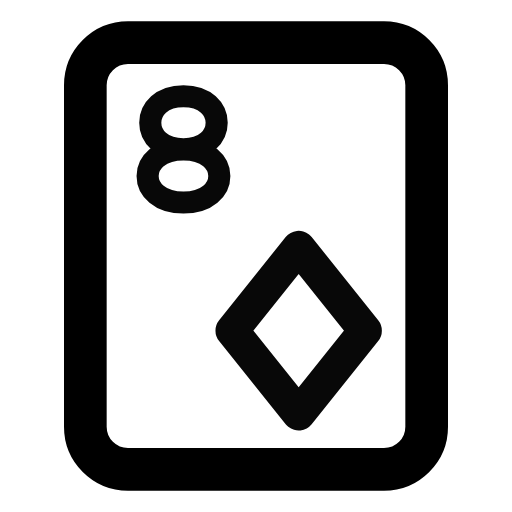
t = 0.00 s
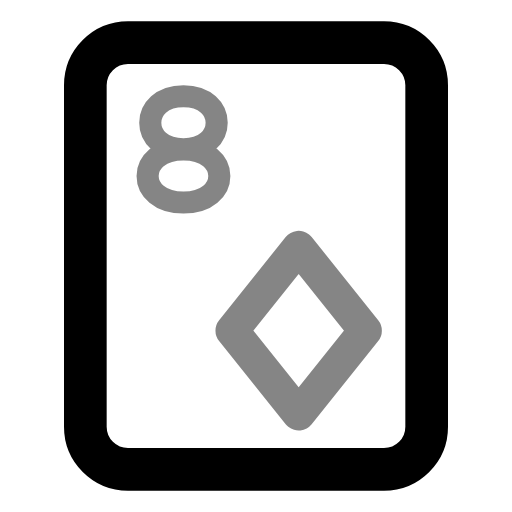
t = 0.39 s
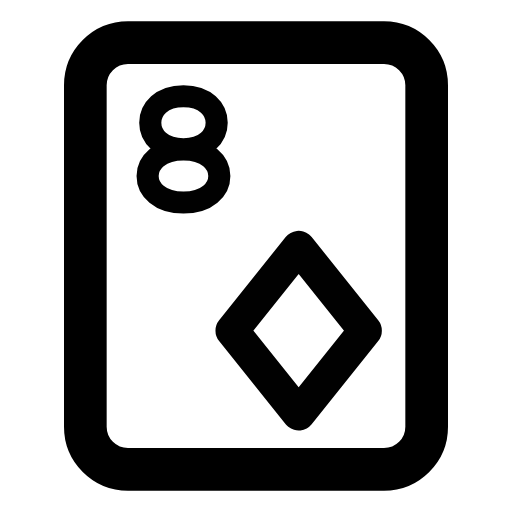
t = 0.92 s
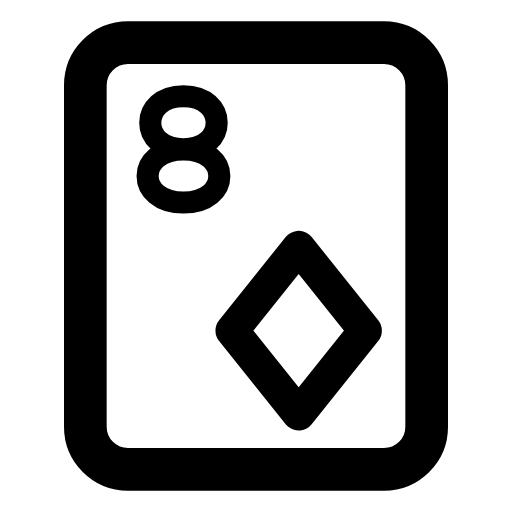
t = 1.56 s
t = 1.96 s: frame unchanged from t = 1.56 s, image omitted
t = 2.35 s: frame unchanged from t = 1.56 s, image omitted

The animated SVG that drew these frames (rendered in a browser with its animation timeline set to each time). Animation: 1 CSS @keyframes rule; one cycle of 2.75 s, repeats indefinitely.

<svg xmlns="http://www.w3.org/2000/svg" width="24" height="24" fill="none" stroke="currentColor" stroke-linecap="round" stroke-linejoin="round" stroke-width="2" viewBox="0 0 24 24">
    <!-- Generated by scripts/icon-expansion/generate.mjs -->
    <style>
        @media (prefers-reduced-motion: no-preference) {
            @keyframes ira-exp-pulse { 0%, 100% { opacity: 1; } 22% { opacity: .45; } 40% { opacity: 1; } }
            [data-ira-motion="card-diamond-8"] { transform-box: fill-box; transform-origin: center; animation: ira-exp-pulse 2.65s ease-in-out -0.1s infinite; }
        }
    </style>
    <rect x="4" y="2" width="16" height="20" rx="2"/>
    <g data-ira-motion="card-diamond-8"><g transform="translate(8.6 7) scale(0.83) translate(-2 -3)"><g stroke-width="1.25"><g transform="translate(0 0)"><path d="M2 3C-.5 3-.5 0 2 0s2.5 3 0 3c-2.7 0-2.7 3 0 3s2.7-3 0-3z"/></g></g></g><g transform="translate(14 15.5) scale(.78)"><path d="M0-5 4 0 0 5-4 0z"/></g></g>
</svg>
